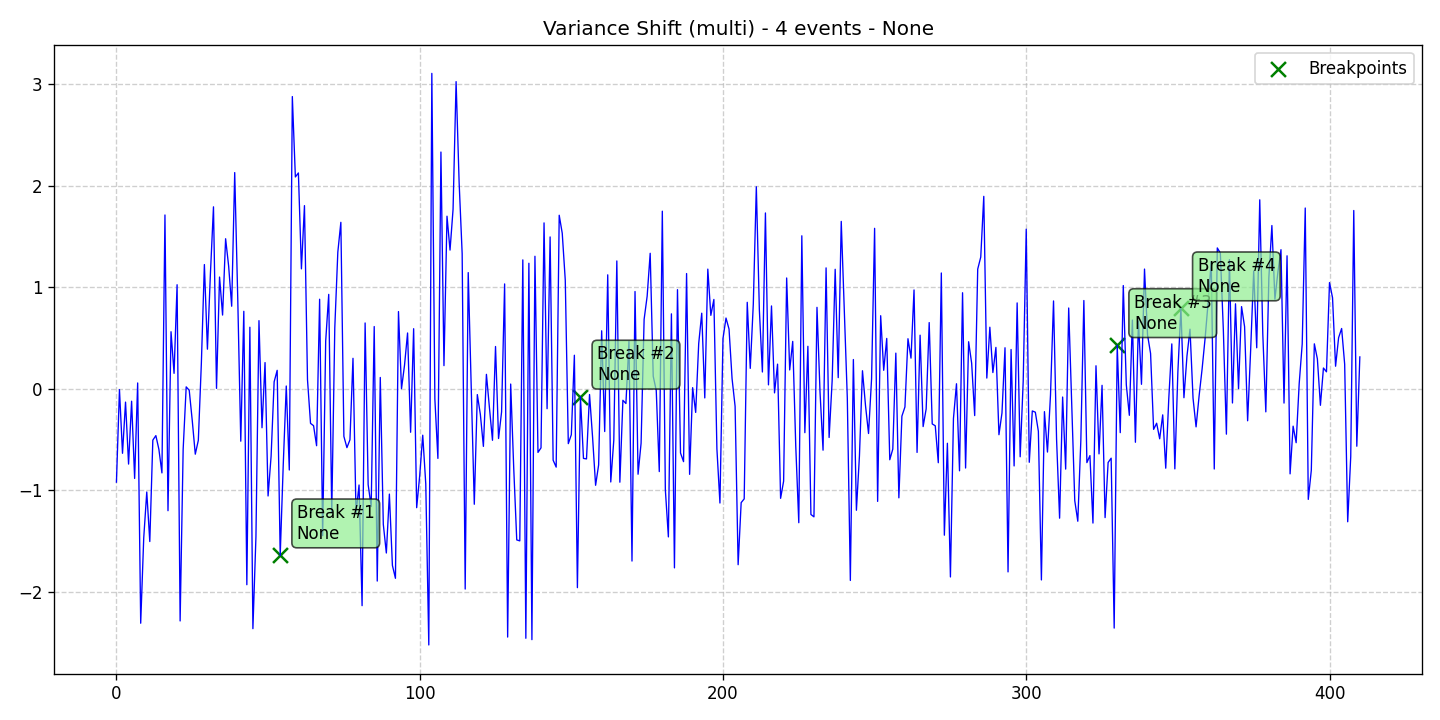

Data behind this chart, as committed beside it:
data, stationary, det_lin_up, det_lin_down, det_quad, det_cubic, det_exp, det_damped, stoc_trend, volatility, single_seas, multiple_seas, point_anom_single, point_anom_multi, collect_anom, context_anom, mean_shift, var_shift, trend_shift, date, is_break, is_anomaly, is_multi, location_beginning
-0.9206, 0, 0, 0, 0, 0, 0, 0, 0, 0, 0, 0, 0, 0, 0, 0, 0, 1, 0, 2020-01-01, 0, 0, 1, 0
-0.00842, 0, 0, 0, 0, 0, 0, 0, 0, 0, 0, 0, 0, 0, 0, 0, 0, 1, 0, 2020-01-02, 0, 0, 1, 0
-0.6364, 0, 0, 0, 0, 0, 0, 0, 0, 0, 0, 0, 0, 0, 0, 0, 0, 1, 0, 2020-01-03, 0, 0, 1, 0
-0.132, 0, 0, 0, 0, 0, 0, 0, 0, 0, 0, 0, 0, 0, 0, 0, 0, 1, 0, 2020-01-04, 0, 0, 1, 0
-0.7428, 0, 0, 0, 0, 0, 0, 0, 0, 0, 0, 0, 0, 0, 0, 0, 0, 1, 0, 2020-01-05, 0, 0, 1, 0
-0.1232, 0, 0, 0, 0, 0, 0, 0, 0, 0, 0, 0, 0, 0, 0, 0, 0, 1, 0, 2020-01-06, 0, 0, 1, 0
-0.8842, 0, 0, 0, 0, 0, 0, 0, 0, 0, 0, 0, 0, 0, 0, 0, 0, 1, 0, 2020-01-07, 0, 0, 1, 0
0.05672, 0, 0, 0, 0, 0, 0, 0, 0, 0, 0, 0, 0, 0, 0, 0, 0, 1, 0, 2020-01-08, 0, 0, 1, 0
-2.311, 0, 0, 0, 0, 0, 0, 0, 0, 0, 0, 0, 0, 0, 0, 0, 0, 1, 0, 2020-01-09, 0, 0, 1, 0
-1.471, 0, 0, 0, 0, 0, 0, 0, 0, 0, 0, 0, 0, 0, 0, 0, 0, 1, 0, 2020-01-10, 0, 0, 1, 0
-1.018, 0, 0, 0, 0, 0, 0, 0, 0, 0, 0, 0, 0, 0, 0, 0, 0, 1, 0, 2020-01-11, 0, 0, 1, 0
-1.506, 0, 0, 0, 0, 0, 0, 0, 0, 0, 0, 0, 0, 0, 0, 0, 0, 1, 0, 2020-01-12, 0, 0, 1, 0
-0.5067, 0, 0, 0, 0, 0, 0, 0, 0, 0, 0, 0, 0, 0, 0, 0, 0, 1, 0, 2020-01-13, 0, 0, 1, 0
-0.4622, 0, 0, 0, 0, 0, 0, 0, 0, 0, 0, 0, 0, 0, 0, 0, 0, 1, 0, 2020-01-14, 0, 0, 1, 0
-0.5976, 0, 0, 0, 0, 0, 0, 0, 0, 0, 0, 0, 0, 0, 0, 0, 0, 1, 0, 2020-01-15, 0, 0, 1, 0
-0.8297, 0, 0, 0, 0, 0, 0, 0, 0, 0, 0, 0, 0, 0, 0, 0, 0, 1, 0, 2020-01-16, 0, 0, 1, 0
1.712, 0, 0, 0, 0, 0, 0, 0, 0, 0, 0, 0, 0, 0, 0, 0, 0, 1, 0, 2020-01-17, 0, 0, 1, 0
-1.202, 0, 0, 0, 0, 0, 0, 0, 0, 0, 0, 0, 0, 0, 0, 0, 0, 1, 0, 2020-01-18, 0, 0, 1, 0
0.5616, 0, 0, 0, 0, 0, 0, 0, 0, 0, 0, 0, 0, 0, 0, 0, 0, 1, 0, 2020-01-19, 0, 0, 1, 0
0.1515, 0, 0, 0, 0, 0, 0, 0, 0, 0, 0, 0, 0, 0, 0, 0, 0, 1, 0, 2020-01-20, 0, 0, 1, 0
1.025, 0, 0, 0, 0, 0, 0, 0, 0, 0, 0, 0, 0, 0, 0, 0, 0, 1, 0, 2020-01-21, 0, 0, 1, 0
-2.289, 0, 0, 0, 0, 0, 0, 0, 0, 0, 0, 0, 0, 0, 0, 0, 0, 1, 0, 2020-01-22, 0, 0, 1, 0
-0.5976, 0, 0, 0, 0, 0, 0, 0, 0, 0, 0, 0, 0, 0, 0, 0, 0, 1, 0, 2020-01-23, 0, 0, 1, 0
0.01803, 0, 0, 0, 0, 0, 0, 0, 0, 0, 0, 0, 0, 0, 0, 0, 0, 1, 0, 2020-01-24, 0, 0, 1, 0
-0.01525, 0, 0, 0, 0, 0, 0, 0, 0, 0, 0, 0, 0, 0, 0, 0, 0, 1, 0, 2020-01-25, 0, 0, 1, 0
-0.314, 0, 0, 0, 0, 0, 0, 0, 0, 0, 0, 0, 0, 0, 0, 0, 0, 1, 0, 2020-01-26, 0, 0, 1, 0
-0.6452, 0, 0, 0, 0, 0, 0, 0, 0, 0, 0, 0, 0, 0, 0, 0, 0, 1, 0, 2020-01-27, 0, 0, 1, 0
-0.509, 0, 0, 0, 0, 0, 0, 0, 0, 0, 0, 0, 0, 0, 0, 0, 0, 1, 0, 2020-01-28, 0, 0, 1, 0
0.2485, 0, 0, 0, 0, 0, 0, 0, 0, 0, 0, 0, 0, 0, 0, 0, 0, 1, 0, 2020-01-29, 0, 0, 1, 0
1.224, 0, 0, 0, 0, 0, 0, 0, 0, 0, 0, 0, 0, 0, 0, 0, 0, 1, 0, 2020-01-30, 0, 0, 1, 0
0.3897, 0, 0, 0, 0, 0, 0, 0, 0, 0, 0, 0, 0, 0, 0, 0, 0, 1, 0, 2020-01-31, 0, 0, 1, 0
1.141, 0, 0, 0, 0, 0, 0, 0, 0, 0, 0, 0, 0, 0, 0, 0, 0, 1, 0, 2020-02-01, 0, 0, 1, 0
1.792, 0, 0, 0, 0, 0, 0, 0, 0, 0, 0, 0, 0, 0, 0, 0, 0, 1, 0, 2020-02-02, 0, 0, 1, 0
0.003371, 0, 0, 0, 0, 0, 0, 0, 0, 0, 0, 0, 0, 0, 0, 0, 0, 1, 0, 2020-02-03, 0, 0, 1, 0
1.1, 0, 0, 0, 0, 0, 0, 0, 0, 0, 0, 0, 0, 0, 0, 0, 0, 1, 0, 2020-02-04, 0, 0, 1, 0
0.7259, 0, 0, 0, 0, 0, 0, 0, 0, 0, 0, 0, 0, 0, 0, 0, 0, 1, 0, 2020-02-05, 0, 0, 1, 0
1.478, 0, 0, 0, 0, 0, 0, 0, 0, 0, 0, 0, 0, 0, 0, 0, 0, 1, 0, 2020-02-06, 0, 0, 1, 0
1.208, 0, 0, 0, 0, 0, 0, 0, 0, 0, 0, 0, 0, 0, 0, 0, 0, 1, 0, 2020-02-07, 0, 0, 1, 0
0.813, 0, 0, 0, 0, 0, 0, 0, 0, 0, 0, 0, 0, 0, 0, 0, 0, 1, 0, 2020-02-08, 0, 0, 1, 0
2.13, 0, 0, 0, 0, 0, 0, 0, 0, 0, 0, 0, 0, 0, 0, 0, 0, 1, 0, 2020-02-09, 0, 0, 1, 0
0.8909, 0, 0, 0, 0, 0, 0, 0, 0, 0, 0, 0, 0, 0, 0, 0, 0, 1, 0, 2020-02-10, 0, 0, 1, 0
-0.5172, 0, 0, 0, 0, 0, 0, 0, 0, 0, 0, 0, 0, 0, 0, 0, 0, 1, 0, 2020-02-11, 0, 0, 1, 0
0.7629, 0, 0, 0, 0, 0, 0, 0, 0, 0, 0, 0, 0, 0, 0, 0, 0, 1, 0, 2020-02-12, 0, 0, 1, 0
-1.932, 0, 0, 0, 0, 0, 0, 0, 0, 0, 0, 0, 0, 0, 0, 0, 0, 1, 0, 2020-02-13, 0, 0, 1, 0
0.6059, 0, 0, 0, 0, 0, 0, 0, 0, 0, 0, 0, 0, 0, 0, 0, 0, 1, 0, 2020-02-14, 0, 0, 1, 0
-2.365, 0, 0, 0, 0, 0, 0, 0, 0, 0, 0, 0, 0, 0, 0, 0, 0, 1, 0, 2020-02-15, 0, 0, 1, 0
-1.458, 0, 0, 0, 0, 0, 0, 0, 0, 0, 0, 0, 0, 0, 0, 0, 0, 1, 0, 2020-02-16, 0, 0, 1, 0
0.6709, 0, 0, 0, 0, 0, 0, 0, 0, 0, 0, 0, 0, 0, 0, 0, 0, 1, 0, 2020-02-17, 0, 0, 1, 0
-0.3846, 0, 0, 0, 0, 0, 0, 0, 0, 0, 0, 0, 0, 0, 0, 0, 0, 1, 0, 2020-02-18, 0, 0, 1, 0
0.2576, 0, 0, 0, 0, 0, 0, 0, 0, 0, 0, 0, 0, 0, 0, 0, 0, 1, 0, 2020-02-19, 0, 0, 1, 0
-1.057, 0, 0, 0, 0, 0, 0, 0, 0, 0, 0, 0, 0, 0, 0, 0, 0, 1, 0, 2020-02-20, 0, 0, 1, 0
-0.6648, 0, 0, 0, 0, 0, 0, 0, 0, 0, 0, 0, 0, 0, 0, 0, 0, 1, 0, 2020-02-21, 0, 0, 1, 0
0.06797, 0, 0, 0, 0, 0, 0, 0, 0, 0, 0, 0, 0, 0, 0, 0, 0, 1, 0, 2020-02-22, 0, 0, 1, 0
0.1812, 0, 0, 0, 0, 0, 0, 0, 0, 0, 0, 0, 0, 0, 0, 0, 0, 1, 0, 2020-02-23, 0, 0, 1, 0
-1.644, 0, 0, 0, 0, 0, 0, 0, 0, 0, 0, 0, 0, 0, 0, 0, 0, 1, 0, 2020-02-24, 1, 0, 1, 0
-0.7528, 0, 0, 0, 0, 0, 0, 0, 0, 0, 0, 0, 0, 0, 0, 0, 0, 1, 0, 2020-02-25, 0, 0, 1, 0
0.02669, 0, 0, 0, 0, 0, 0, 0, 0, 0, 0, 0, 0, 0, 0, 0, 0, 1, 0, 2020-02-26, 0, 0, 1, 0
-0.8009, 0, 0, 0, 0, 0, 0, 0, 0, 0, 0, 0, 0, 0, 0, 0, 0, 1, 0, 2020-02-27, 0, 0, 1, 0
2.879, 0, 0, 0, 0, 0, 0, 0, 0, 0, 0, 0, 0, 0, 0, 0, 0, 1, 0, 2020-02-28, 0, 0, 1, 0
2.087, 0, 0, 0, 0, 0, 0, 0, 0, 0, 0, 0, 0, 0, 0, 0, 0, 1, 0, 2020-02-29, 0, 0, 1, 0
... 351 more rows
